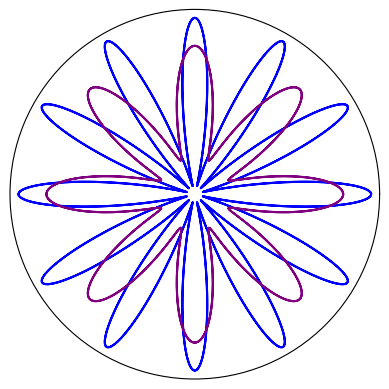

Write Python code to recreate this figure.

import numpy as np
import matplotlib.pyplot as plt

plt.axes(projection='polar')#make the graph polar

#these three lines remove the axes and labels
frame1 = plt.gca()
frame1.axes.get_xaxis().set_visible(False)
frame1.axes.get_yaxis().set_visible(False)

#lists to hold all the points being plotted
angle = []
radius = []
radius2 = []

#populate the angle list with a bunch of angles
for i in range(-628,628): #go from negative 2pi to 2pi
     angle.append(i/100)
  
#for each angle, push a radius in to the other list
for i in range(len(angle)):
    radius.append(6*np.cos(angle[i]*12)) #equation is 6*cos(12*angle)
    radius2.append(4*np.cos(angle[i]*8)) #equation is 4*cos(8*angle)
    
plt.plot(angle, radius, color = "blue") #actually draw it
plt.plot(angle, radius2, color = "purple") #actually draw it

plt.show()